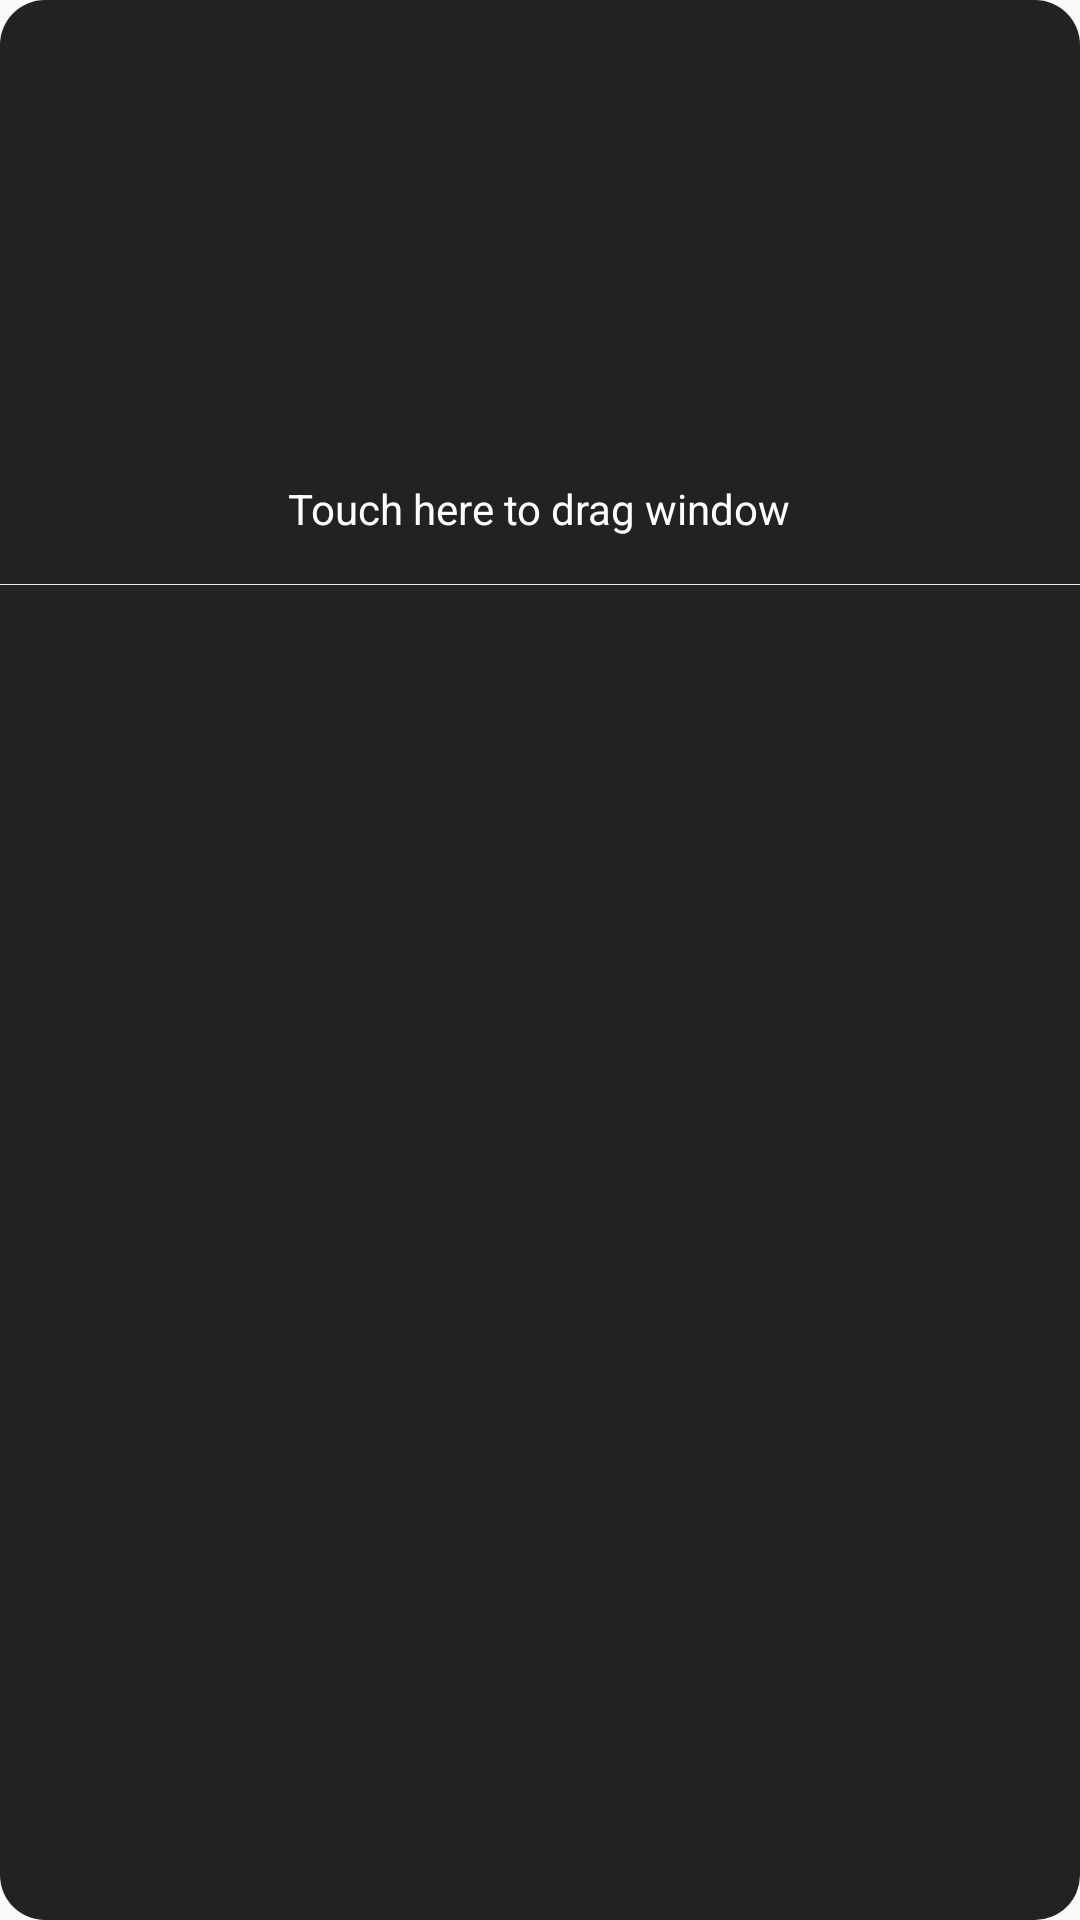

Layout XML and referenced resources for this Android screen:
<!-- AndroidManifest.xml: application theme AppTheme -->
<!-- res/layout/window_list.xml -->
<?xml version="1.0" encoding="utf-8"?>
<LinearLayout xmlns:android="http://schemas.android.com/apk/res/android"
    xmlns:tools="http://schemas.android.com/tools"
    android:layout_width="300dp"
    android:layout_height="wrap_content"
    android:layout_gravity="center"
    android:background="@drawable/dialog_toast_bg"
    android:gravity="center"
    android:minWidth="120dp"
    android:minHeight="120dp"
    android:orientation="vertical">

    <FrameLayout
        android:layout_width="match_parent"
        android:layout_height="wrap_content"
        android:layout_margin="15dp"
        android:gravity="center_vertical" >

        <TextView
            android:layout_width="wrap_content"
            android:layout_height="wrap_content"
            android:layout_gravity="center"
            android:layout_marginLeft="25dp"
            android:layout_marginRight="25dp"
            android:ellipsize="end"
            android:text="@string/demo_touch_to_drag"
            android:textColor="@android:color/white" />

        <ImageView
            android:id="@+id/iv_window_list_close"
            android:layout_width="20dp"
            android:layout_height="20dp"
            android:layout_gravity="end|center_vertical"
            android:src="@drawable/ic_close" />
    </FrameLayout>

    <View
        android:layout_width="match_parent"
        android:layout_height="1px"
        android:background="#ECECEC" />

    <androidx.recyclerview.widget.RecyclerView
        android:id="@+id/rv_window_list_view"
        android:layout_width="match_parent"
        android:layout_height="300dp"
        tools:listitem="@layout/window_list_item" />

</LinearLayout>
<!-- res/layout/window_list_item.xml (included above) -->
<?xml version="1.0" encoding="utf-8"?>
<TextView xmlns:android="http://schemas.android.com/apk/res/android"
    xmlns:tools="http://schemas.android.com/tools"
    android:id="@+id/tv_window_list_item_text"
    android:layout_width="match_parent"
    android:layout_height="wrap_content"
    android:layout_marginLeft="15dp"
    android:layout_marginTop="14dp"
    android:layout_marginRight="15dp"
    android:layout_marginBottom="14dp"
    android:maxLines="3"
    android:textColor="#ffffff"
    android:textSize="14sp"
    tools:text="1" />
<!-- resources referenced by this layout -->
<resources>
  <!-- drawable dialog_toast_bg (drawable) -->
  <?xml version="1.0" encoding="utf-8"?>
  
  <shape xmlns:android="http://schemas.android.com/apk/res/android"
      android:shape="rectangle">
  
      
      <solid android:color="#dc000000" />
  
      
      <corners android:radius="15dp" />
  
  </shape>
  <string name="demo_touch_to_drag">Touch here to drag window</string>
  <style name="AppTheme" parent="Theme.AppCompat.Light.NoActionBar">
          
          <item name="colorPrimary">@color/colorPrimary</item>
          <item name="colorPrimaryDark">@color/colorPrimaryDark</item>
          <item name="colorAccent">@color/colorAccent</item>
          
          <item name="android:textAllCaps">false</item>
      </style>
  <color name="colorPrimary">#000000</color>
  <color name="colorPrimaryDark">#000000</color>
  <color name="colorAccent">#FF0033</color>
</resources>
